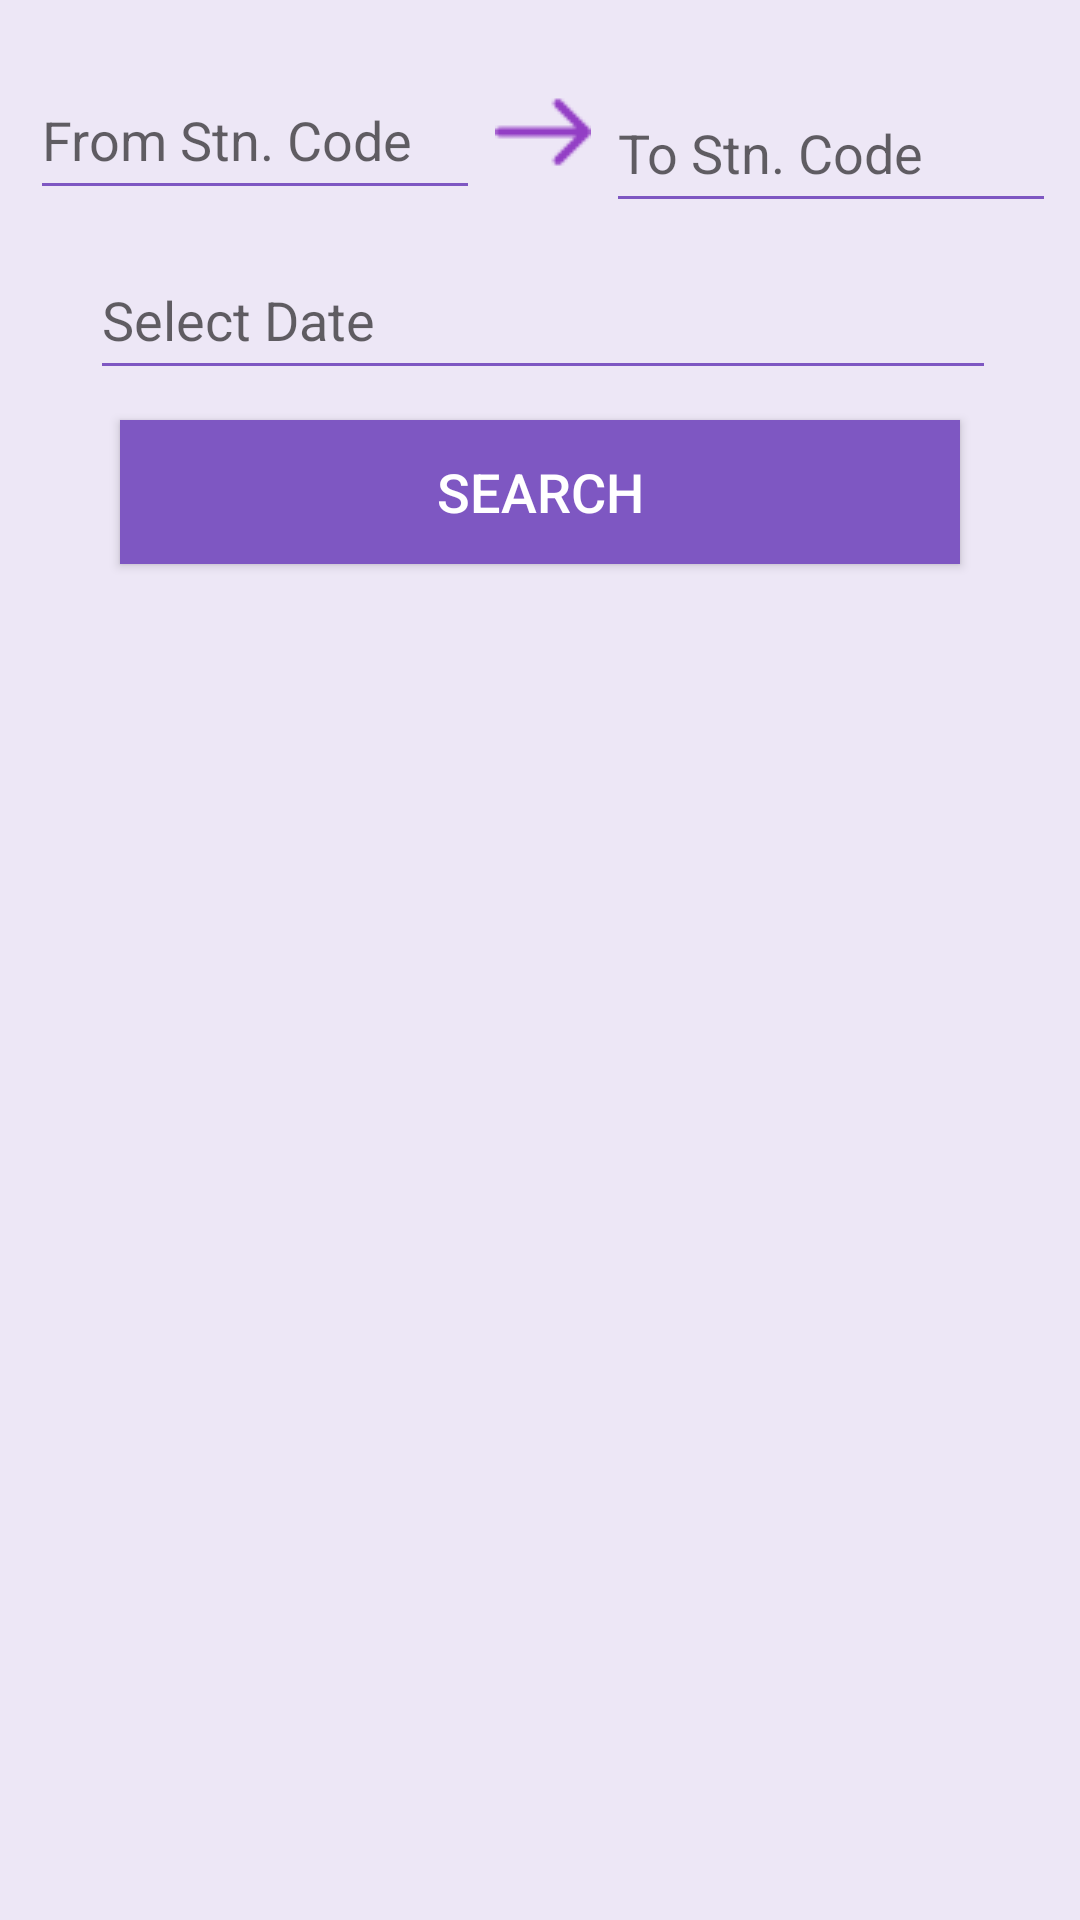

Layout XML and referenced resources for this Android screen:
<!-- AndroidManifest.xml: application theme AppTheme -->
<!-- res/layout/activity_train_btn_stations.xml -->
<?xml version="1.0" encoding="utf-8"?>
<RelativeLayout
    xmlns:android="http://schemas.android.com/apk/res/android"
    xmlns:app="http://schemas.android.com/apk/res-auto"
    xmlns:tools="http://schemas.android.com/tools"
    android:layout_width="match_parent"
    android:layout_height="match_parent"
    android:background="#EDE7F6"
    tools:context="com.example.roushan.railwayenquiry.Activities.TrainBtnStationsActivity">

    <EditText
        android:id="@+id/source_stationCode"
        android:layout_width="150dp"
        android:layout_height="50dp"
        android:hint="From Stn. Code"
        android:backgroundTint="#7E57C2"
        android:inputType="text"
        android:maxLength="3"
        android:textCursorDrawable="@drawable/cursor"
        android:layout_marginTop="20dp"
        android:layout_marginStart="10dp"
        android:layout_marginEnd="5dp"
        android:layout_marginBottom="10dp"/>

    <ImageView
        android:id="@+id/right_arrow"
        android:layout_width="wrap_content"
        android:layout_height="wrap_content"
        android:src="@drawable/arrow"
        tools:ignore="ContentDescription"
        android:layout_marginBottom="10dp"
        android:layout_alignBottom="@+id/source_stationCode"
        android:layout_toEndOf="@+id/source_stationCode"/>

    <EditText
        android:id="@+id/destination_stationCode"
        android:layout_width="150dp"
        android:layout_height="50dp"
        android:hint="To Stn. Code"
        android:backgroundTint="#7E57C2"
        android:inputType="text"
        android:maxLength="3"
        android:textCursorDrawable="@drawable/cursor"
        android:layout_marginLeft="5dp"
        android:layout_marginRight="5dp"
        android:layout_alignBaseline="@+id/source_stationCode"
        android:layout_alignBottom="@+id/source_stationCode"
        android:layout_toRightOf="@+id/right_arrow"/>

    <EditText
        android:id="@+id/set_date"
        android:layout_width="match_parent"
        android:layout_height="50dp"
        android:hint="Select Date"
        android:focusable="false"
        android:inputType="date"
        android:backgroundTint="#7E57C2"
        android:layout_below="@+id/source_stationCode"
        android:textCursorDrawable="@drawable/cursor"
        android:layout_marginLeft="20dp"
        android:layout_marginRight="20dp"
        android:layout_marginBottom="10dp"
        android:layout_alignStart="@+id/source_stationCode"
        android:layout_alignEnd="@+id/destination_stationCode"/>

    <Button
        android:id="@+id/search_trains"
        android:layout_width="match_parent"
        android:layout_height="wrap_content"
        android:layout_below="@+id/set_date"
        android:text="Search"
        android:textColor="@color/colorWhite"
        android:textSize="18sp"
        android:background="@color/colorButton"
        android:layout_marginLeft="40dp"
        android:layout_marginRight="40dp"
        android:layout_marginBottom="8dp"/>

    <FrameLayout
        android:id="@+id/trains_fragment_container"
        android:layout_width="match_parent"
        android:layout_height="wrap_content"
        android:layout_below="@+id/search_trains"
        android:layout_marginBottom="4dp"/>

</RelativeLayout>
<!-- resources referenced by this layout -->
<resources>
  <color name="colorButton">#7E57C2</color>
  <color name="colorWhite">#ffffff</color>
  <!-- drawable arrow: png bitmap (drawable, 503 bytes) -->
  <!-- drawable cursor (drawable) -->
  <?xml version="1.0" encoding="utf-8"?>
  <selector xmlns:android="http://schemas.android.com/apk/res/android">
      <item>
          <shape>
              
              <size android:width="2dp"/>
              
              <solid android:color="#7E57C2"/>
          </shape>
      </item>
  </selector>
  <style name="AppTheme" parent="Theme.AppCompat.Light.DarkActionBar">
          
          <item name="colorPrimary">#7E57C2</item>
          <item name="colorPrimaryDark">#673AB7</item>
          <item name="colorAccent">@color/colorAccent</item>
      </style>
  <color name="colorAccent">#FF4081</color>
</resources>
